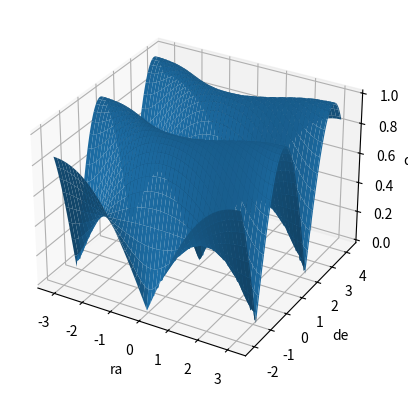

Reproduce this figure in Python.
import numpy as np
from numpy import cos as c 
from numpy import sin as s

def projected_distance(dist,ra_center,de_center,ra,de):
    '''
    args:
        ra_center,de_center,ra,de: radian unit
    note:
        calculate the projected distance from the center position:
        dist = dist*sin(theta),
        cos_theta = c(de_center)*c(de)*(c(ra-ra_center))+s(de_center)*s(de)
    '''
    cos_theta = c(de_center)*c(de)*(c(ra-ra_center))+s(de_center)*s(de)
    return dist*np.sqrt(1-cos_theta*cos_theta)

def projected_angle(ra_center,de_center,ra,de,dtype="rad"):
    '''
    args:
        ra_center,de_center,ra,de: radian unit
    note:
        calculate the projected distance from the center position:
        dist = dist*sin(theta),
        cos_theta = c(de_center)*c(de)*(c(ra-ra_center))+s(de_center)*s(de)
    '''
    t,t_inv = (np.deg2rad,np.rad2deg) if dtype == "deg" else (lambda x:x,lambda x:x)
    cos_theta = c(t(de_center))*c(t(de))*(c(t(ra-ra_center)))+s(t(de_center))*s(t(de))
    return t_inv(np.arccos(cos_theta))

def hms_to_h(h,m,s):
    return h+m/60.+s/3600.

def hms_to_deg(h,m,s):
    return (h+m/60.+s/3600.)*15

def dms_to_deg(d,m,s):
    '''
    return deg from input (d,m,s).  
    
    Note: 1.0/d is positive for positive d, negative for negative d,
          +inf for +0.0 and -inf for -0.0 (IEEE754)
    '''
    sign = np.sign(np.array(1.0)/d)
    return sign*(np.fabs(d)+m/60.+s/3600.)


if __name__ == '__main__':
    import matplotlib.pyplot as plt
    import mpl_toolkits.mplot3d as Axes3D
    
    args = {'ra_center':0,'de_center':np.pi/2-0.5}
    ra = (np.arange(-np.pi,np.pi,0.01) + args['ra_center'])
    de = (np.arange(-np.pi,np.pi,0.01) + args['de_center'])
    ras, des = np.meshgrid(ra,de)
    dists = projected_distance(1,ra=ras,de=des,**args)

    fig = plt.figure()
    ax = fig.add_subplot(111,projection='3d')
    ax.plot_surface(ras,des,dists)
    ax.set_xlabel('ra'),ax.set_ylabel('de'),ax.set_zlabel('dist')
    print(args)
    fig.show()
    input('press any key')
